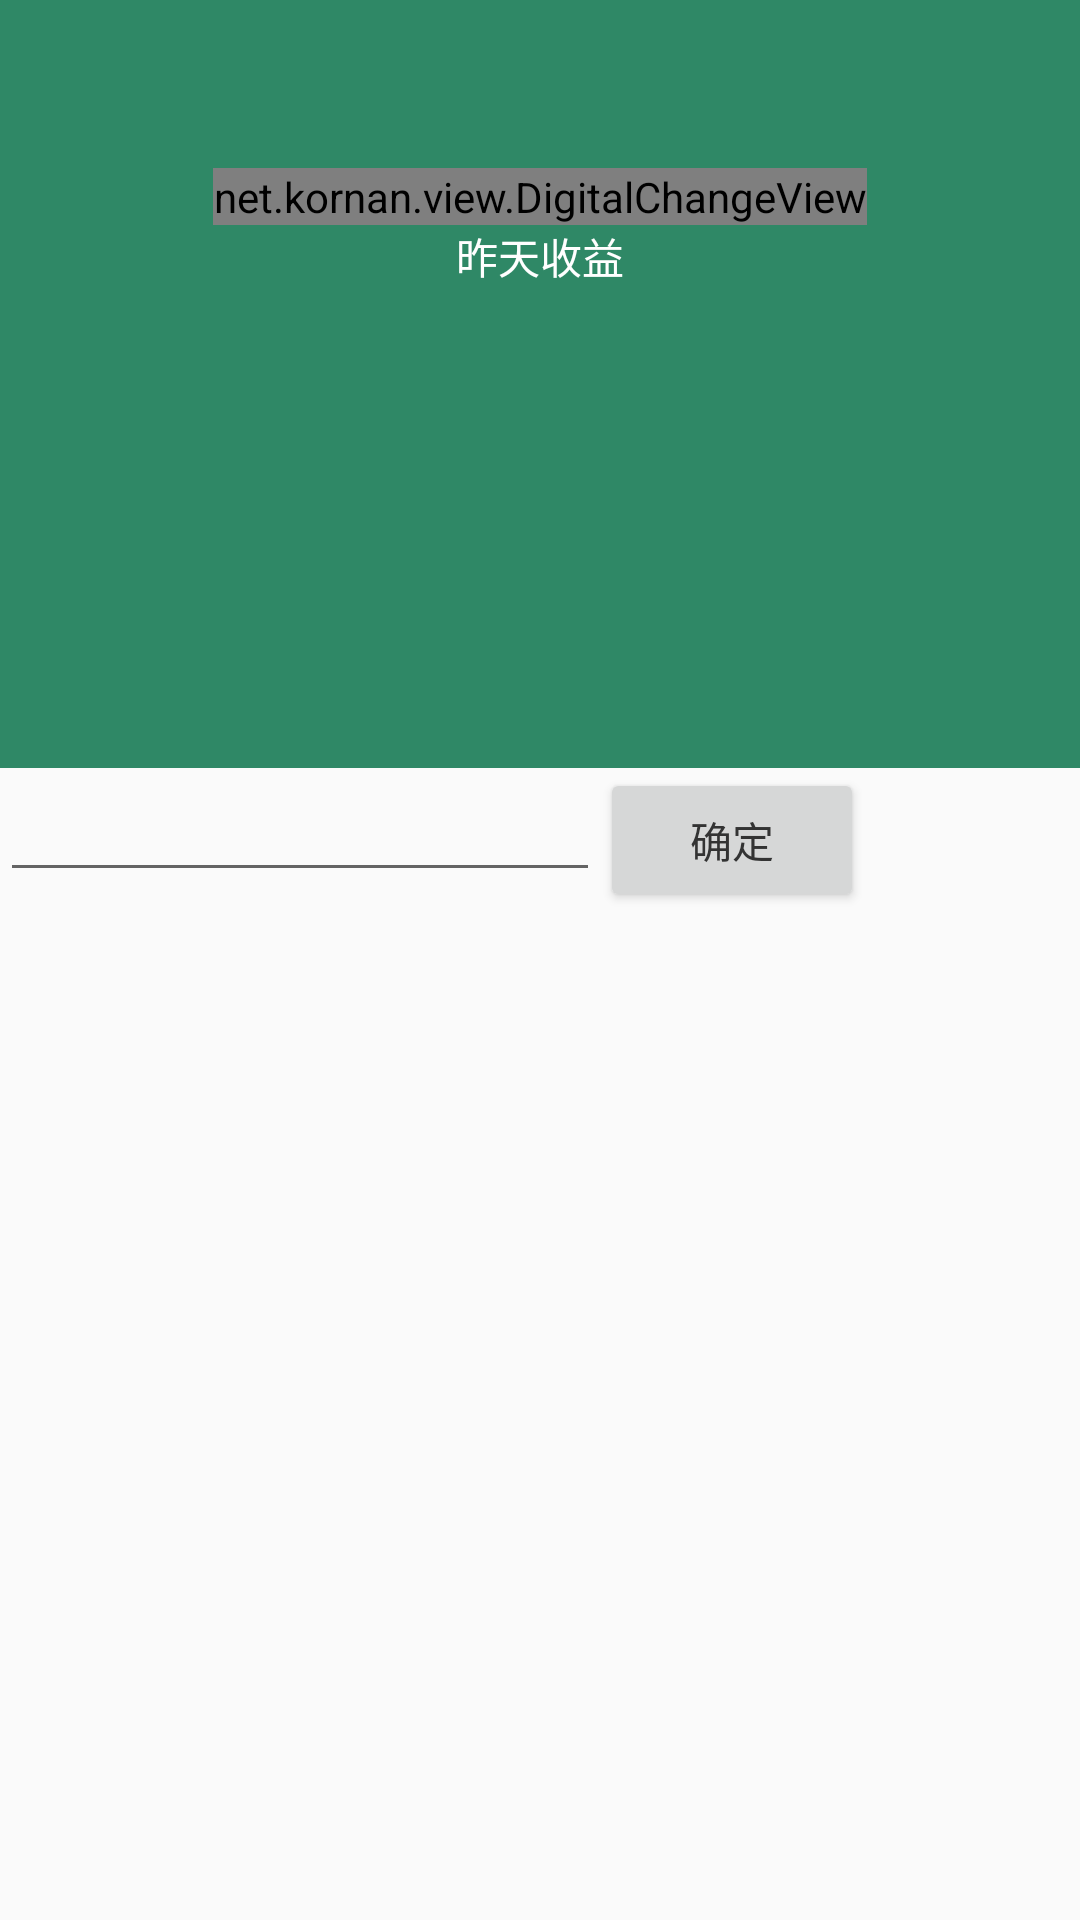

Write the Android layout XML for this screen, with the resource values it uses.
<!-- AndroidManifest.xml: application theme AppTheme -->
<!-- res/layout/activity_digtal.xml -->
<?xml version="1.0" encoding="utf-8"?>
<LinearLayout xmlns:android="http://schemas.android.com/apk/res/android"
    xmlns:app="http://schemas.android.com/apk/res-auto"
    android:layout_width="match_parent"
    android:layout_height="match_parent"
    android:orientation="vertical">

    <android.support.v7.widget.Toolbar
        android:id="@+id/toolbar"
        android:layout_width="match_parent"
        android:layout_height="wrap_content"
        android:background="@color/colorAccent" />

    <LinearLayout
        android:layout_width="match_parent"
        android:layout_height="match_parent"
        android:orientation="vertical">

        <LinearLayout
            android:layout_width="match_parent"
            android:layout_height="200dp"
            android:background="@color/colorAccent"
            android:gravity="center_horizontal"
            android:orientation="vertical">

            <net.example.view.DigitalChangeView
                android:id="@+id/text_number"
                android:layout_width="wrap_content"
                android:layout_height="wrap_content"
                android:layout_gravity="center"
                android:background="@android:color/transparent"
                android:onClick="onClickView"
                android:textColor="@android:color/white"
                android:textSize="48sp"
                app:defaultValue="100" />

            <TextView
                android:layout_width="wrap_content"
                android:layout_height="wrap_content"
                android:background="@android:color/transparent"
                android:text="昨天收益"
                android:textColor="@android:color/white" />

        </LinearLayout>

        <RelativeLayout
            android:layout_width="match_parent"
            android:layout_height="wrap_content"
            android:layout_gravity="center_horizontal"
            android:animateLayoutChanges="true"
            android:orientation="horizontal">

            <EditText
                android:id="@+id/edit_input"
                android:layout_width="200dp"
                android:layout_height="wrap_content"
                android:inputType="numberDecimal"
                android:lines="1" />

            <android.support.v7.widget.AppCompatButton
                android:id="@+id/btn_submit"
                android:layout_width="wrap_content"
                android:layout_height="wrap_content"
                android:layout_toRightOf="@id/edit_input"
                android:onClick="onClickView"
                android:text="确定" />
        </RelativeLayout>


    </LinearLayout>
</LinearLayout>
<!-- resources referenced by this layout -->
<resources>
  <color name="colorAccent">#2f8866</color>
  <style name="AppTheme" parent="Theme.AppCompat.Light.NoActionBar">
          
          <item name="colorPrimary">@color/colorPrimary</item>
          <item name="colorPrimaryDark">@color/colorPrimaryDark</item>
          <item name="colorAccent">@color/colorAccent</item>
          <item name="android:textColor">@color/commonTxt</item>
          
      </style>
  <color name="colorPrimary">#2f8866</color>
  <color name="colorPrimaryDark">#2f8866</color>
  <color name="commonTxt">#333333</color>
</resources>
